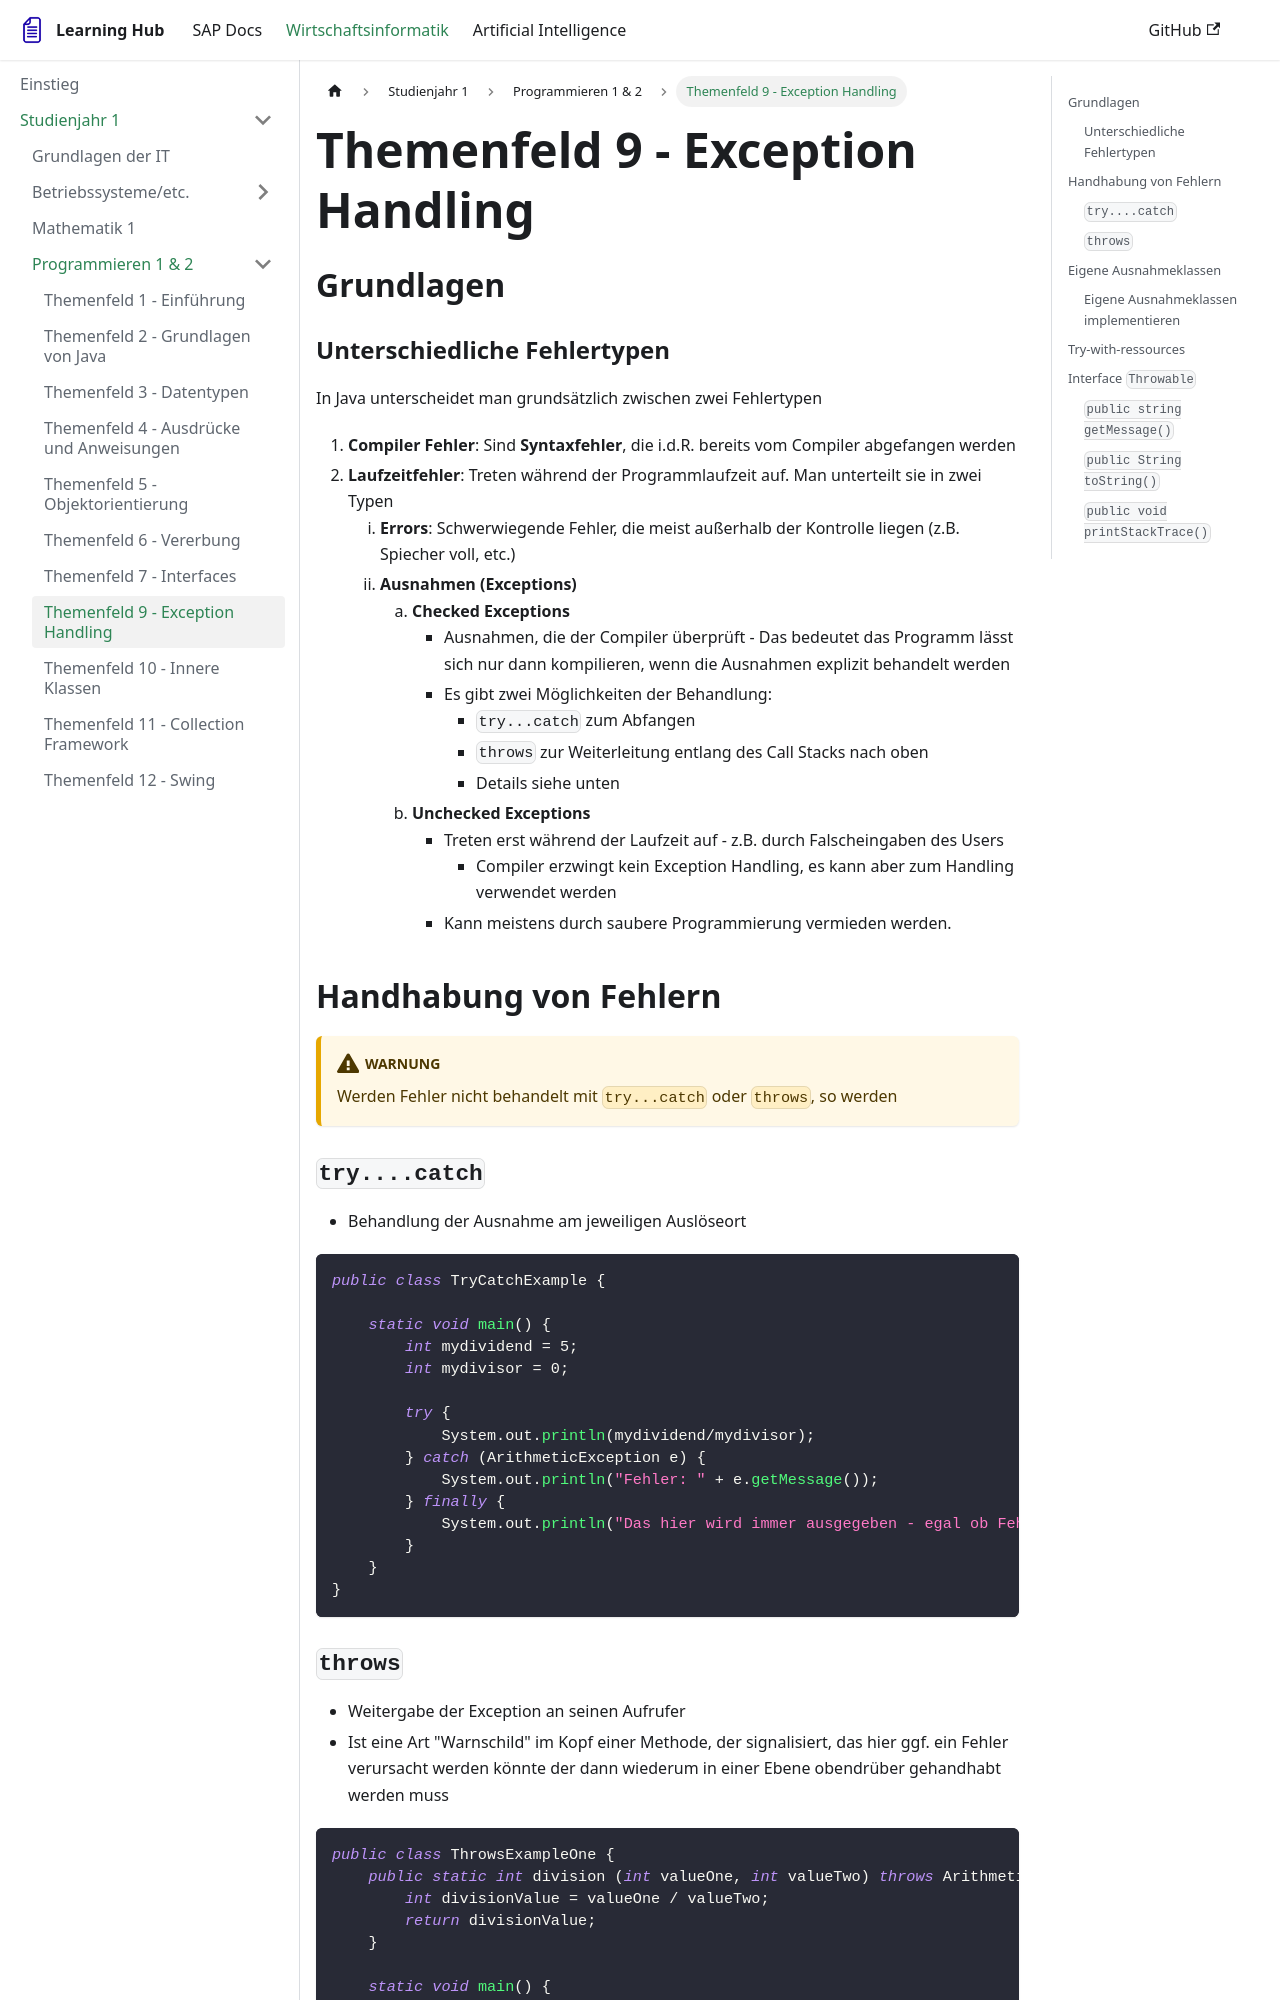

repository: FlorianLellig/FlorianLellig.github.io · page: docs-wiwi/Studienjahr-1/Programmieren/themenfeld09-exceptionhandling/index.html · generator: docusaurus

# Themenfeld 9 - Exception Handling

## Grundlagen

### Unterschiedliche Fehlertypen
In Java unterscheidet man grundsätzlich zwischen zwei Fehlertypen
1. **Compiler Fehler**: Sind **Syntaxfehler**, die i.d.R. bereits vom Compiler abgefangen werden
2. **Laufzeitfehler**: Treten während der Programmlaufzeit auf. Man unterteilt sie in zwei Typen
    1. **Errors**: Schwerwiegende Fehler, die meist außerhalb der Kontrolle liegen (z.B. Spiecher voll, etc.)
    2. **Ausnahmen (Exceptions)**
        1. **Checked Exceptions**
            - Ausnahmen, die der Compiler überprüft - Das bedeutet das Programm lässt sich nur dann kompilieren, wenn die Ausnahmen explizit behandelt werden
            - Es gibt zwei Möglichkeiten der Behandlung: 
                - `try...catch` zum Abfangen 
                - `throws` zur Weiterleitung entlang des Call Stacks nach oben
                - Details siehe unten 
        2. **Unchecked Exceptions**
            - Treten erst während der Laufzeit auf - z.B. durch Falscheingaben des Users
                - Compiler erzwingt kein Exception Handling, es kann aber zum Handling verwendet werden
            - Kann meistens durch saubere Programmierung vermieden werden.

## Handhabung von Fehlern
:::warning
Werden Fehler nicht behandelt mit `try...catch` oder `throws`, so werden 
:::

### `try....catch`
- Behandlung der Ausnahme am jeweiligen Auslöseort

```java
public class TryCatchExample {

    static void main() {
        int mydividend = 5;
        int mydivisor = 0;

        try {
            System.out.println(mydividend/mydivisor);
        } catch (ArithmeticException e) {
            System.out.println("Fehler: " + e.getMessage());
        } finally {
            System.out.println("Das hier wird immer ausgegeben - egal ob Fehler oder nicht");
        }
    }
}
```
